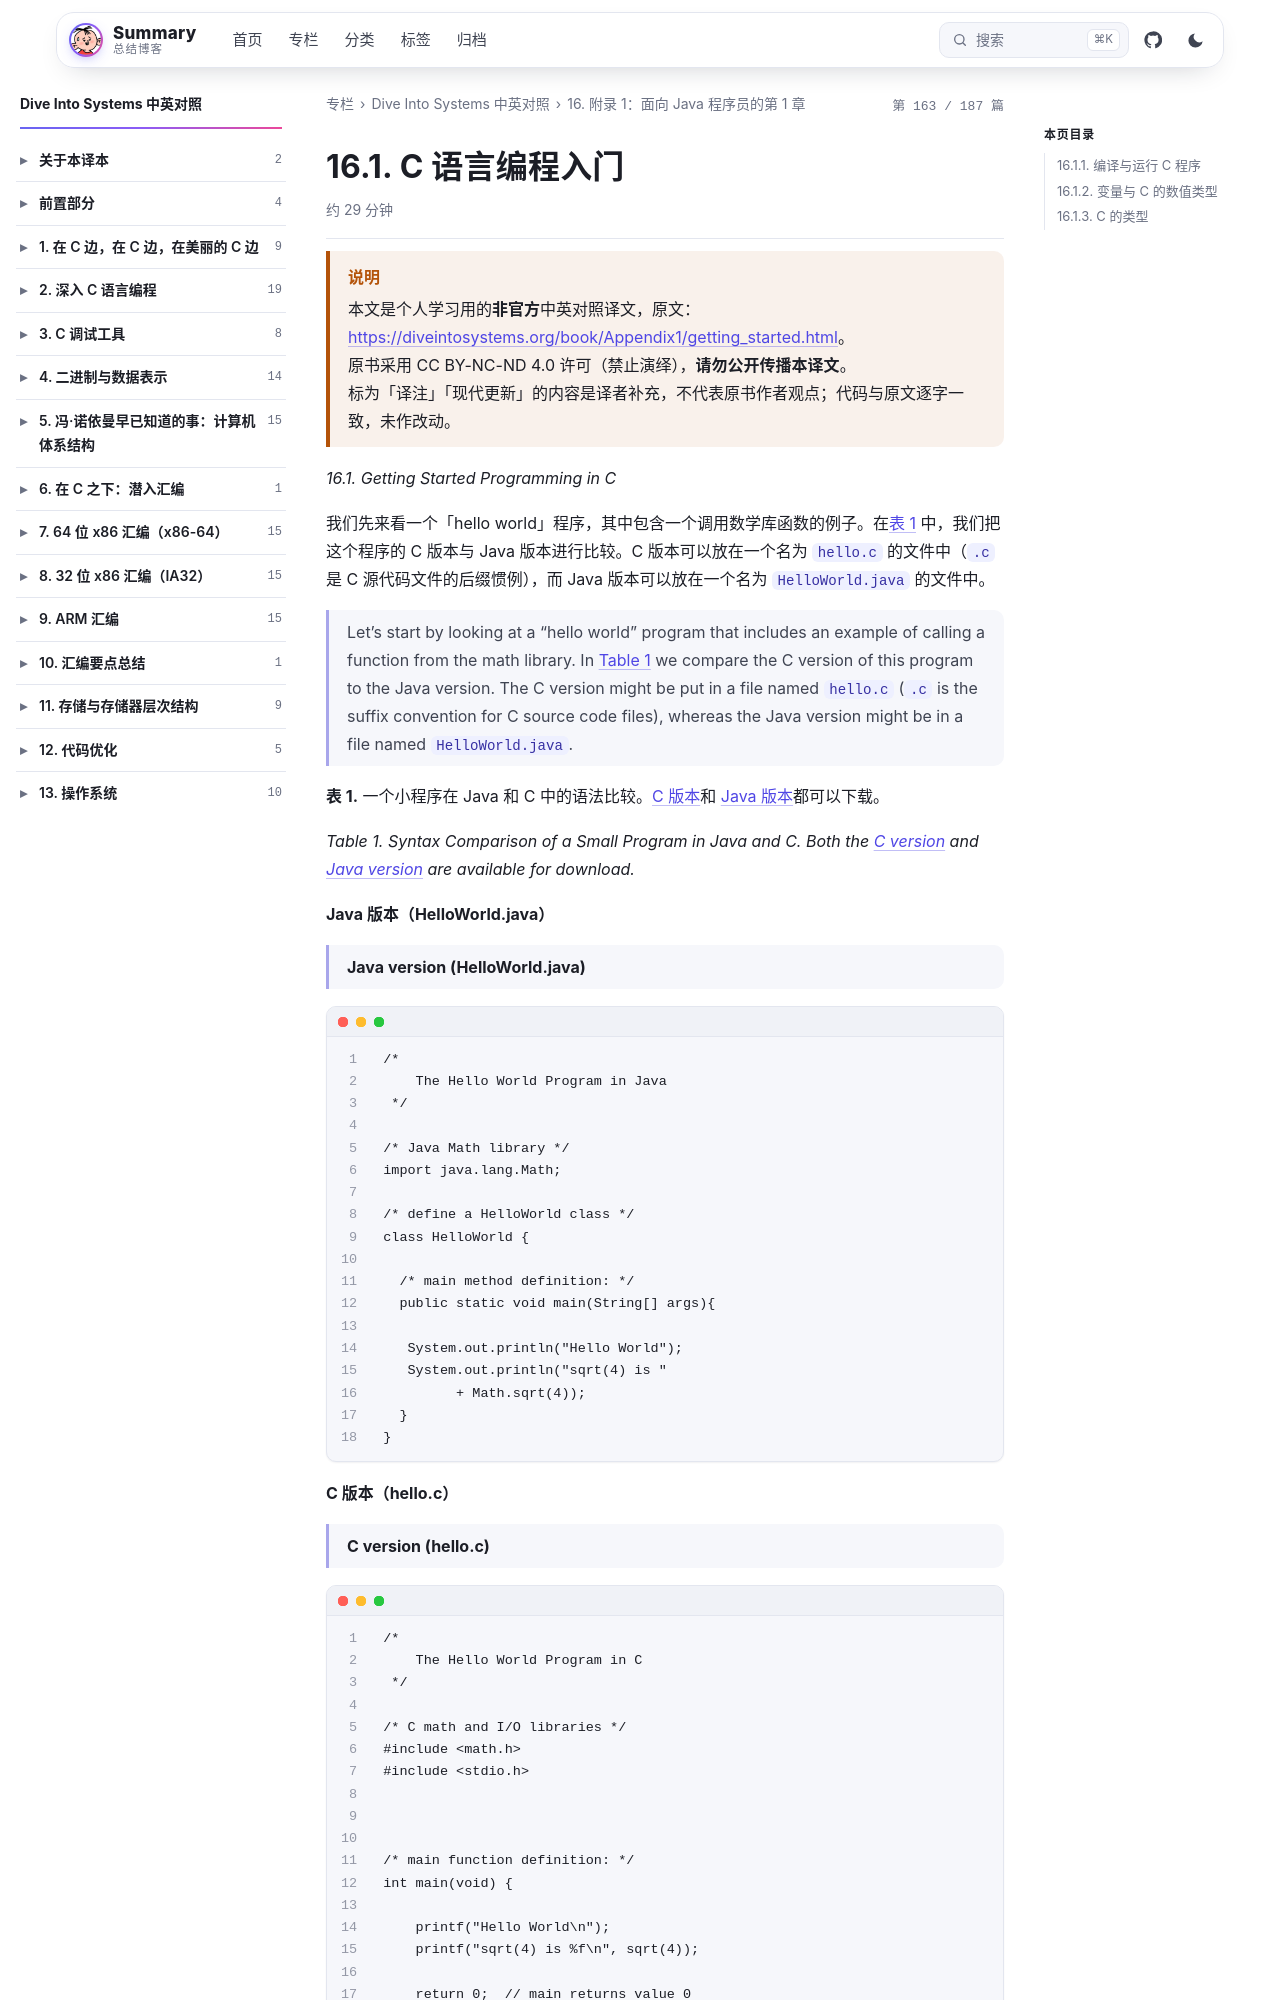

repository: wenPKtalk/wenpktalk.github.io · page: dive-into-systems/Appendix1/16.1-getting_started.html · generator: jekyll

---
title: "16.1. C 语言编程入门"
original: https://diveintosystems.org/book/Appendix1/getting_started.html
credit: "Dive Into Systems (Suzanne J. Matthews, Tia Newhall, Kevin C. Webb)"
license: "CC BY-NC-ND 4.0 — 原书版权归作者所有"
book: dive-into-systems
chapter: Appendix1
order: 2
disableNunjucks: true
---

> [!WARNING] 说明
> 本文是个人学习用的**非官方**中英对照译文，原文：<https://diveintosystems.org/book/Appendix1/getting_started.html>。
> 原书采用 CC BY-NC-ND 4.0 许可（禁止演绎），**请勿公开传播本译文**。
> 标为「译注」「现代更新」的内容是译者补充，不代表原书作者观点；代码与原文逐字一致，未作改动。


*16.1. Getting Started Programming in C*

我们先来看一个「hello world」程序，其中包含一个调用数学库函数的例子。在[表 1](16.1-getting_started.html) 中，我们把这个程序的 C 版本与 Java 版本进行比较。C 版本可以放在一个名为 `hello.c` 的文件中（`.c` 是 C 源代码文件的后缀惯例），而 Java 版本可以放在一个名为 `HelloWorld.java` 的文件中。

> Let’s start by looking at a "hello world" program that includes an example of calling a function from the math library. In [Table 1](16.1-getting_started.html) we compare the C version of this program to the Java version. The C version might be put in a file named `hello.c` (`.c` is the suffix convention for C source code files), whereas the Java version might be in a file named `HelloWorld.java`.

**表 1.** 一个小程序在 Java 和 C 中的语法比较。[C 版本](https://diveintosystems.org/book/Appendix1/_attachments/hello.c)和 [Java 版本](https://diveintosystems.org/book/Appendix1/_attachments/HelloWorld.java)都可以下载。

*Table 1. Syntax Comparison of a Small Program in Java and C. Both the [C version](https://diveintosystems.org/book/Appendix1/_attachments/hello.c) and [Java version](https://diveintosystems.org/book/Appendix1/_attachments/HelloWorld.java) are available for download.*

**Java 版本（HelloWorld.java）**

> **Java version (HelloWorld.java)**

```
/*
    The Hello World Program in Java
 */

/* Java Math library */
import java.lang.Math;

/* define a HelloWorld class */
class HelloWorld {

  /* main method definition: */
  public static void main(String[] args){

   System.out.println("Hello World");
   System.out.println("sqrt(4) is "
         + Math.sqrt(4));
  }
}
```

**C 版本（hello.c）**

> **C version (hello.c)**

```
/*
    The Hello World Program in C
 */

/* C math and I/O libraries */
#include <math.h>
#include <stdio.h>



/* main function definition: */
int main(void) {

    printf("Hello World\n");
    printf("sqrt(4) is %f\n", sqrt(4));

    return 0;  // main returns value 0
}
```

注意，这个程序的两个版本具有相似的结构和语言结构，只是语言的语法不同。

> Notice that both versions of this program have similar structure and language constructs, albeit with different language syntax.
